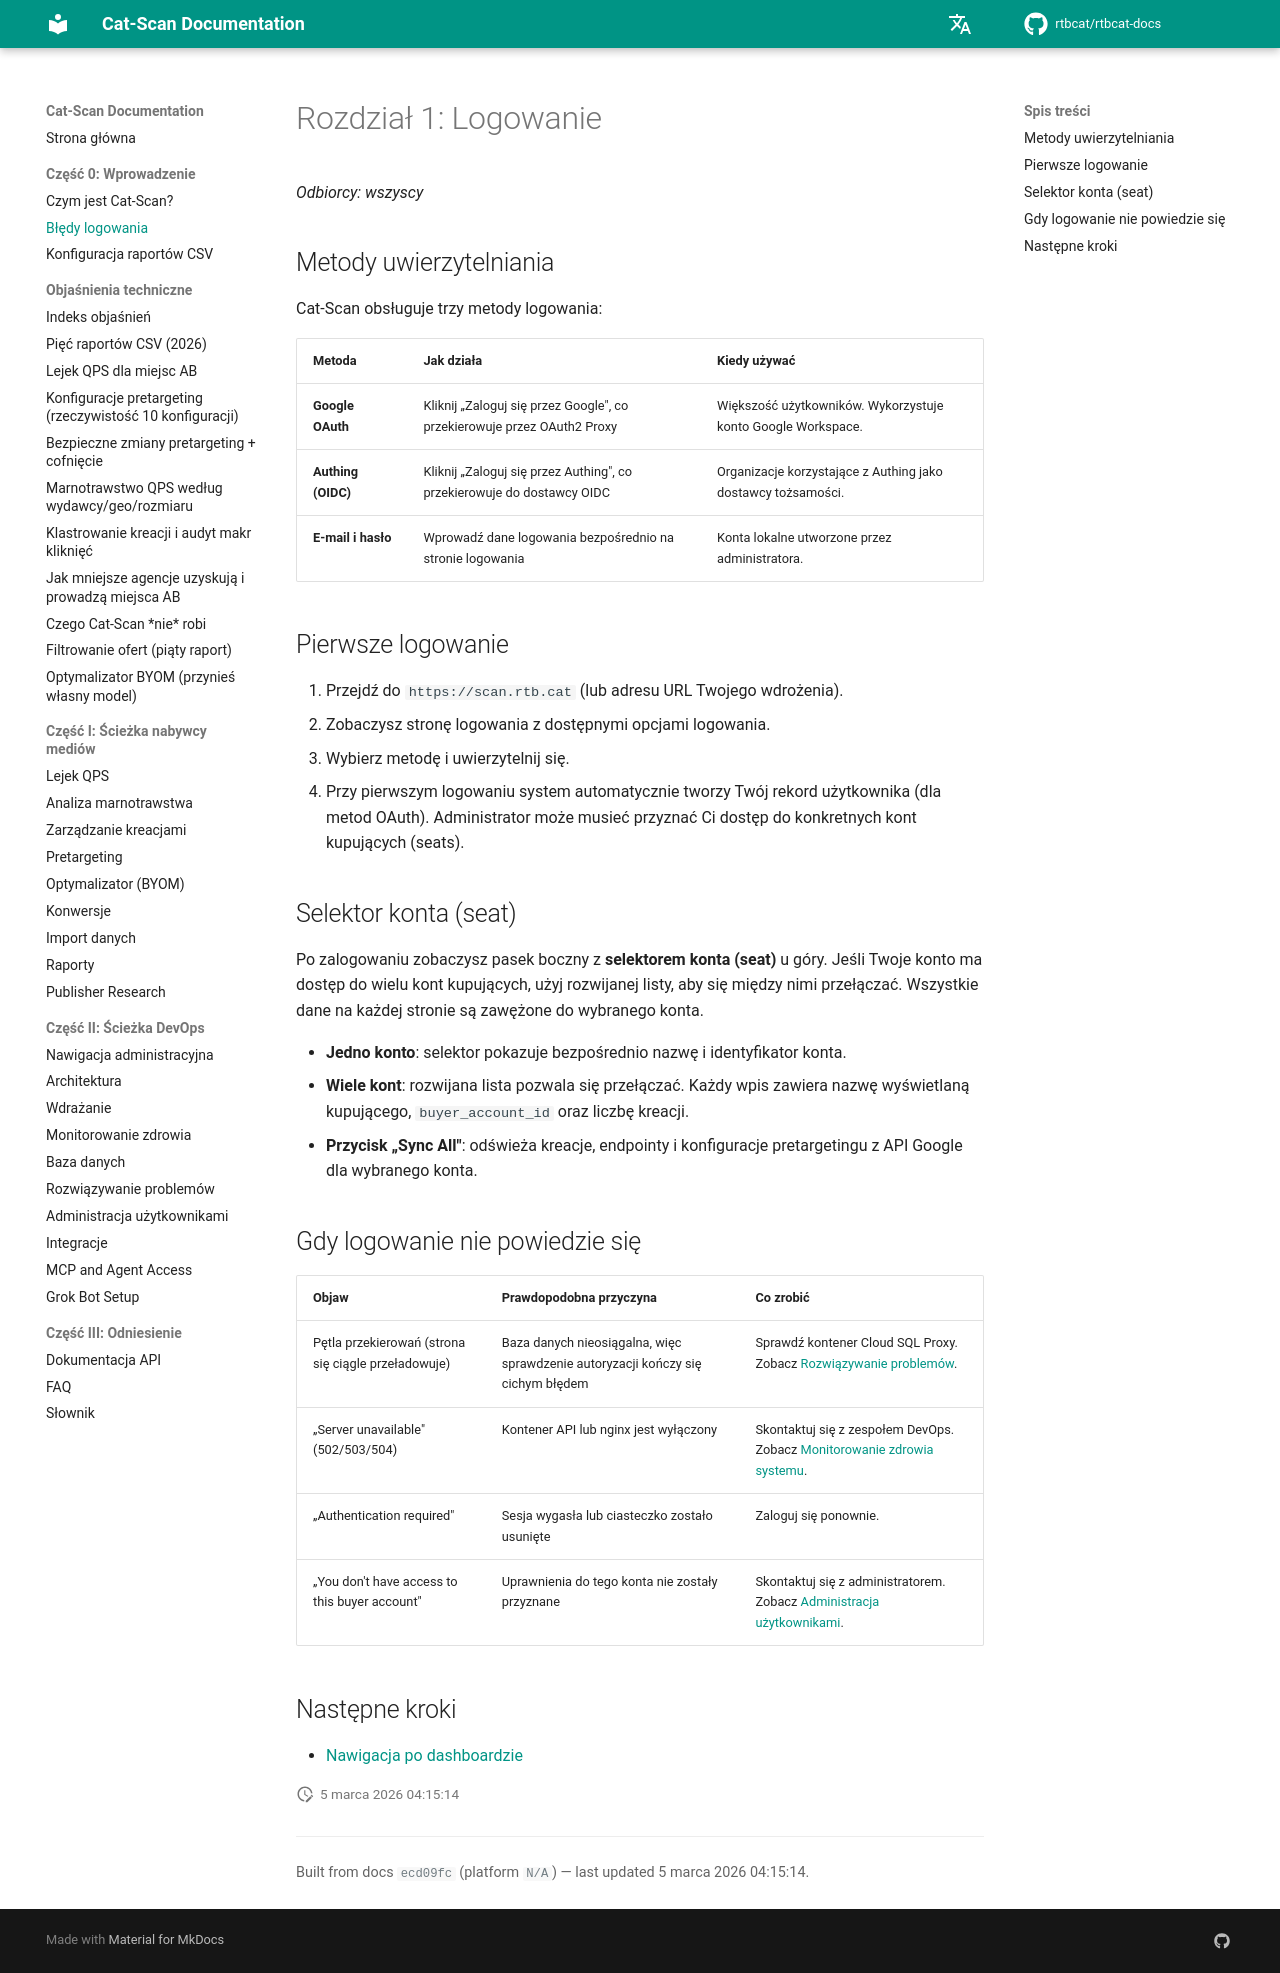

repository: rtbcat/rtbcat-docs · page: pl/01-logging-in/index.html · generator: mkdocs

# Rozdział 1: Logowanie

*Odbiorcy: wszyscy*

## Metody uwierzytelniania

Cat-Scan obsługuje trzy metody logowania:

| Metoda | Jak działa | Kiedy używać |
|--------|-----------|--------------|
| **Google OAuth** | Kliknij „Zaloguj się przez Google", co przekierowuje przez OAuth2 Proxy | Większość użytkowników. Wykorzystuje konto Google Workspace. |
| **Authing (OIDC)** | Kliknij „Zaloguj się przez Authing", co przekierowuje do dostawcy OIDC | Organizacje korzystające z Authing jako dostawcy tożsamości. |
| **E-mail i hasło** | Wprowadź dane logowania bezpośrednio na stronie logowania | Konta lokalne utworzone przez administratora. |

## Pierwsze logowanie

1. Przejdź do `https://scan.rtb.cat` (lub adresu URL Twojego wdrożenia).
2. Zobaczysz stronę logowania z dostępnymi opcjami logowania.
3. Wybierz metodę i uwierzytelnij się.
4. Przy pierwszym logowaniu system automatycznie tworzy Twój rekord użytkownika
   (dla metod OAuth). Administrator może musieć przyznać Ci dostęp do
   konkretnych kont kupujących (seats).

## Selektor konta (seat)

Po zalogowaniu zobaczysz pasek boczny z **selektorem konta (seat)** u góry.
Jeśli Twoje konto ma dostęp do wielu kont kupujących, użyj rozwijanej listy,
aby się między nimi przełączać. Wszystkie dane na każdej stronie są zawężone
do wybranego konta.

- **Jedno konto**: selektor pokazuje bezpośrednio nazwę i identyfikator konta.
- **Wiele kont**: rozwijana lista pozwala się przełączać. Każdy wpis zawiera
  nazwę wyświetlaną kupującego, `buyer_account_id` oraz liczbę kreacji.
- **Przycisk „Sync All"**: odświeża kreacje, endpointy i konfiguracje
  pretargetingu z API Google dla wybranego konta.

## Gdy logowanie nie powiedzie się

| Objaw | Prawdopodobna przyczyna | Co zrobić |
|-------|------------------------|-----------|
| Pętla przekierowań (strona się ciągle przeładowuje) | Baza danych nieosiągalna, więc sprawdzenie autoryzacji kończy się cichym błędem | Sprawdź kontener Cloud SQL Proxy. Zobacz [Rozwiązywanie problemów](15-troubleshooting.md). |
| „Server unavailable" (502/503/504) | Kontener API lub nginx jest wyłączony | Skontaktuj się z zespołem DevOps. Zobacz [Monitorowanie zdrowia systemu](13-health-monitoring.md). |
| „Authentication required" | Sesja wygasła lub ciasteczko zostało usunięte | Zaloguj się ponownie. |
| „You don't have access to this buyer account" | Uprawnienia do tego konta nie zostały przyznane | Skontaktuj się z administratorem. Zobacz [Administracja użytkownikami](16-user-admin.md). |

## Następne kroki

- [Nawigacja po dashboardzie](02-navigating-the-dashboard.md)
